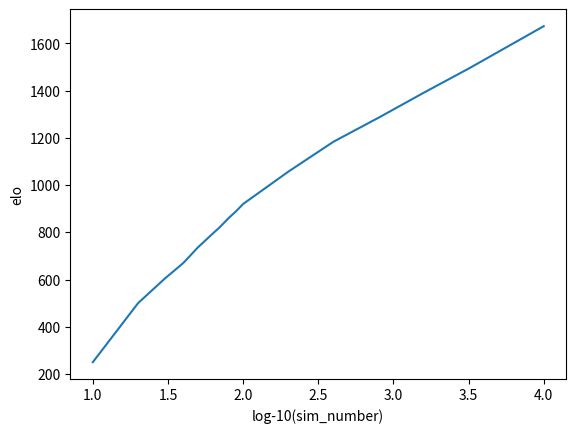
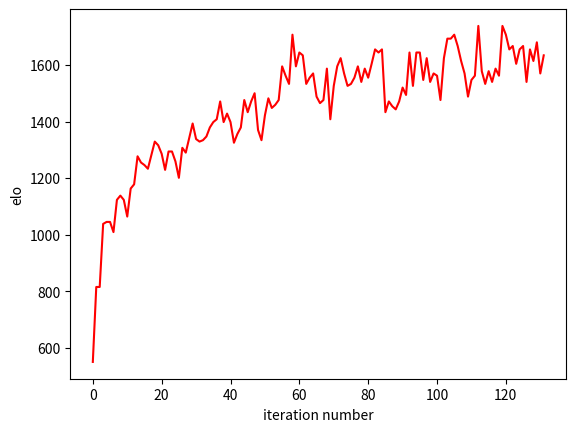

Reproduce these figures in Python, in order.
import matplotlib.pyplot as plt
import math


# pure mcts ratings from lengthy runs done in pre_compute_elo_ratings.py
# random player has a score of 0 by definition

elo_mcts= [[10,250],[20, 500],[30, 603],[40, 670],[50,736],[60, 783],[70,822], [80, 860], [90, 890], [100, 920], [200, 1057], [400, 1184 ],[800, 1286 ],[1600, 1392], [3200, 1495], [10000, 1673]]

# draw in loglinear scale :
X = [math.log(x[0],10) for x in elo_mcts]
Y = [x[1] for x in elo_mcts]
fig = plt.figure()
ax = fig.add_subplot(111)
ax.plot(X,Y,label='pure MCTS elo ratings - Loglinear plot, base 10')
ax.set_xlabel('log-10(sim_number)')
ax.set_ylabel('elo')
plt.savefig("MCTS_elo_ratings")
plt.show()

#results for run 1; parameters as in config file. This is estimated elo rating of the NN after each succesful iteration
# in particular long game factor was = 0.1
run1 = [550, 815, 815, 1038, 1045, 1045, 1009, 1123, 1138, 1123, 1064, 1163, 1178, 1277, 1255, 1246, 1233, 1281, 1329, 1316, 1286, 1229, 1294, 1294, 1259, 1201, 1307, 1290, 1342, 1393, 1338, 1329, 1334, 1347, 1379, 1398, 1408, 1471, 1398, 1428, 1398, 1325, 1356, 1379, 1476, 1433, 1471, 1500, 1370, 1334, 1422, 1482, 1448, 1459, 1476, 1595, 1562, 1533, 1707, 1595, 1644, 1634, 1533, 1555, 1570, 1488, 1465, 1476, 1587, 1408, 1526, 1595, 1624, 1570, 1526, 1533, 1555, 1595, 1540, 1587, 1555, 1604, 1655, 1644, 1655, 1433, 1471, 1454, 1443, 1471, 1520, 1494, 1644, 1526, 1644, 1644, 1547, 1624, 1540, 1570, 1562, 1476, 1624, 1693, 1693, 1707, 1667, 1614, 1570, 1488, 1547, 1562, 1738, 1578, 1533, 1578, 1540, 1587, 1562, 1738, 1707, 1655, 1667, 1604, 1655, 1667, 1540, 1655, 1614, 1680, 1570, 1634]

#run2 = [525, 885, 999, 911, 920, 937, 1004, 946, 1093, 1042, 941, 1051, 1067, 1042, 1032, 1061, 1105, 1105, 1122, 1183, 1118, 1169, 1155, 1174, 1141, 1164, 1219, 1214, 1193, 1159, 1268, 1249, 1315, 1227, 1263, 1268, 1232, 1179, 1201, 1301, 1179, 1291, 1386, 1380, 1352, 1310, 1341, 1254, 1296, 1218, 1310, 1301, 1320, 1392, 1386, 1218, 1282, 1201, 1336, 1179, 1220, 1365, 1365, 1365, 1334, 1422, 1438, 1412, 1281, 1360, 1412, 1365, 1393, 1370, 1459, 1520, 1438, 1443, 1417, 1448, 1342, 1334, 1374, 1448, 1403, 1307, 1500, 1459, 1365, 1438, 1485, 1485, 1560, 1577, 1422, 1560, 1444, 1494, 1509, 1462, 1435, 1440, 1418, 1560, 1480, 1514, 1518, 1560, 1554, 1646, 1639, 1600, 1528, 1594, 1571, 1594, 1639, 1549, 1626, 1600, 1583, 1703, 1709, 1931]


fig = plt.figure()
ax = fig.add_subplot(111)
ax.plot(run1,'r-',label='NeuralNet elo rating by iteration number')
ax.set_xlabel('iteration number')
ax.set_ylabel('elo')
plt.savefig("NN_elo_ratings")

plt.show()

